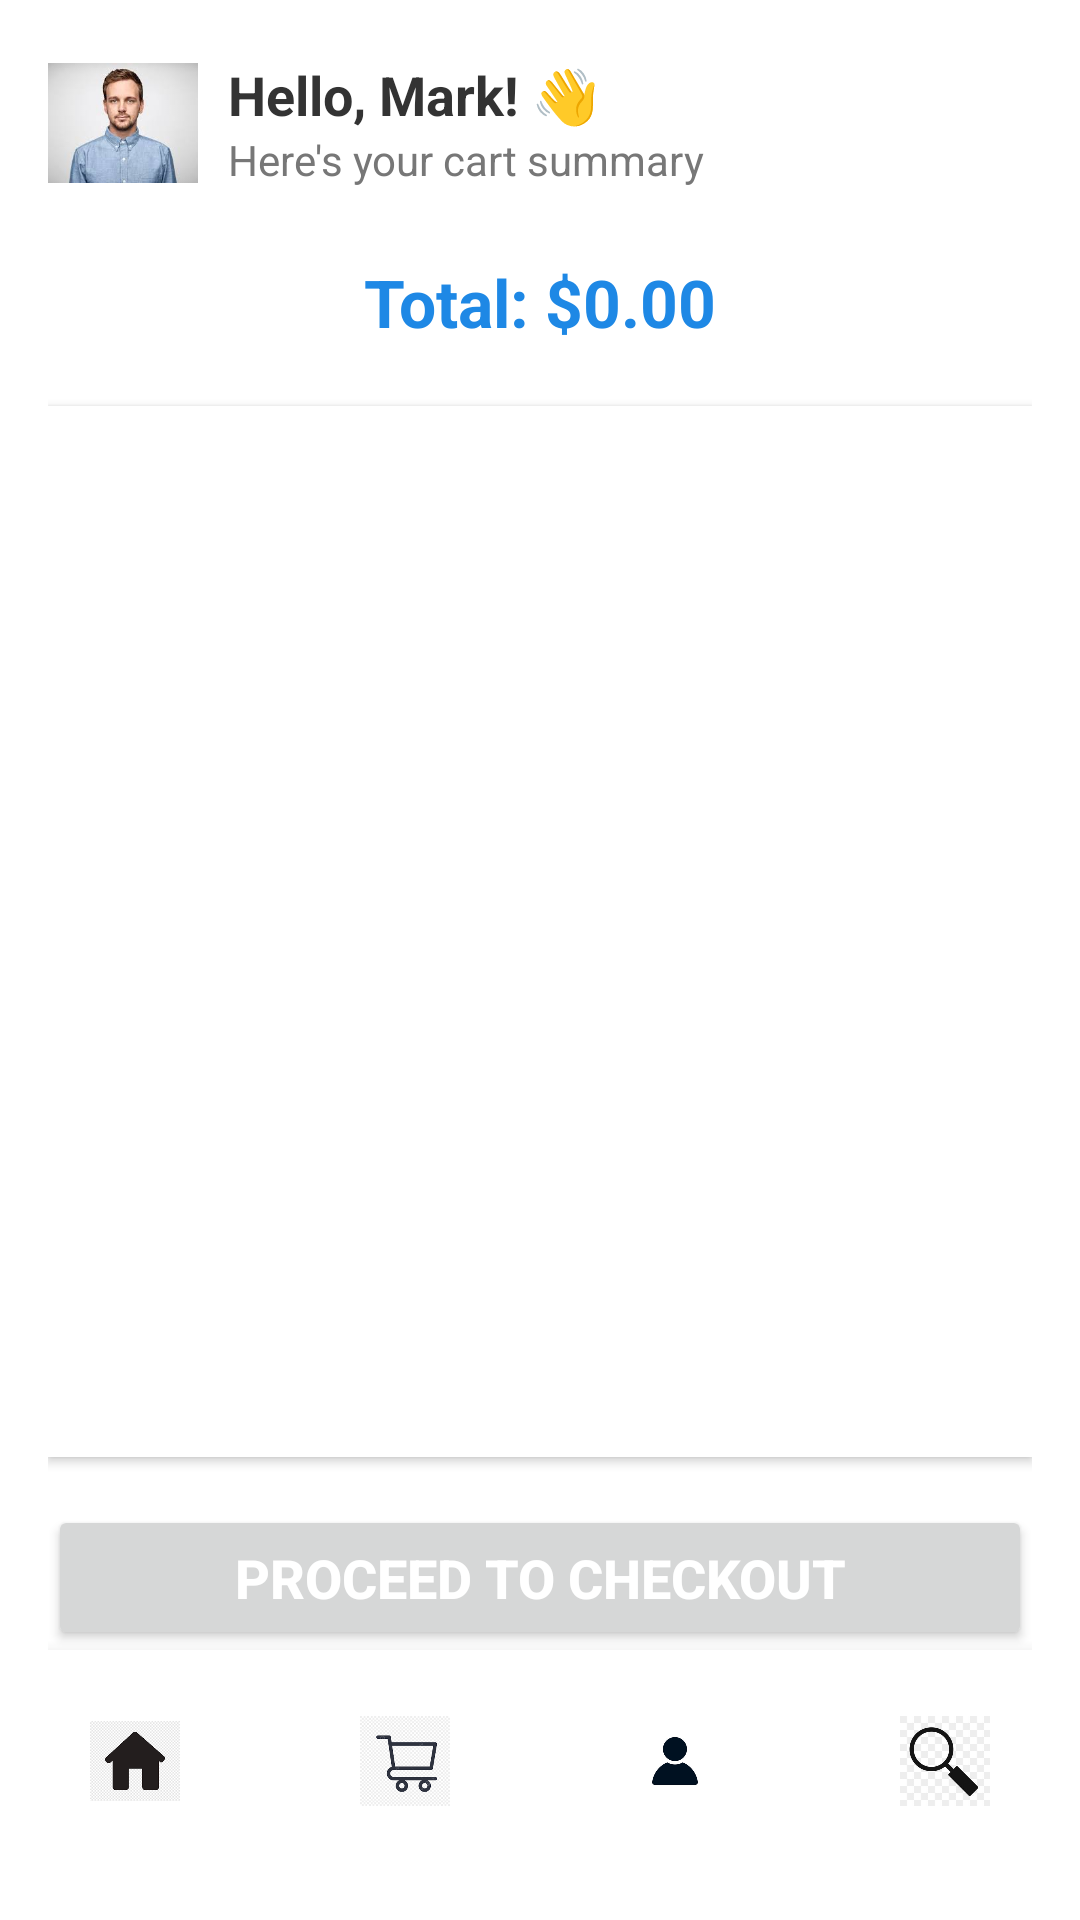

Reconstruct the res/layout file that produces this screen, plus the resources it refers to.
<!-- AndroidManifest.xml: application theme Theme.Midterm_Frost -->
<!-- res/layout/activity_cart.xml -->
<?xml version="1.0" encoding="utf-8"?>
<LinearLayout xmlns:android="http://schemas.android.com/apk/res/android"
    android:layout_width="match_parent"
    android:layout_height="match_parent"
    android:padding="16dp"
    android:orientation="vertical"
    android:background="@android:color/white">

    
    <LinearLayout
        android:layout_width="match_parent"
        android:layout_height="wrap_content"
        android:orientation="horizontal"
        android:gravity="center_vertical"
        android:paddingBottom="12dp">

        <ImageView
            android:id="@+id/user_profile_image"
            android:layout_width="50dp"
            android:layout_height="50dp"
            android:src="@drawable/user_prof"
            android:scaleType="centerCrop"
            android:padding="5dp"/>

        <LinearLayout
            android:layout_width="wrap_content"
            android:layout_height="wrap_content"
            android:orientation="vertical"
            android:layout_marginStart="10dp">

            <TextView
                android:id="@+id/user_name"
                android:layout_width="wrap_content"
                android:layout_height="wrap_content"
                android:text="Hello, Mark! 👋"
                android:textSize="18sp"
                android:textStyle="bold"
                android:textColor="#333333"/>

            <TextView
                android:id="@+id/user_greeting"
                android:layout_width="wrap_content"
                android:layout_height="wrap_content"
                android:text="Here's your cart summary"
                android:textSize="14sp"
                android:textColor="#777777"/>
        </LinearLayout>

    </LinearLayout>

    
    <TextView
        android:id="@+id/total_price"
        android:layout_width="match_parent"
        android:layout_height="wrap_content"
        android:text="Total: $0.00"
        android:textSize="22sp"
        android:textStyle="bold"
        android:textColor="#1E88E5"
        android:gravity="center"
        android:padding="8dp"

        android:elevation="4dp"
        android:paddingVertical="10dp"/>

    
    <androidx.recyclerview.widget.RecyclerView
        android:id="@+id/cart_recycler_view"
        android:layout_width="match_parent"
        android:layout_height="0dp"
        android:layout_weight="1"
        android:background="@android:color/white"
        android:elevation="2dp"
        android:layout_marginTop="12dp"
        android:padding="8dp"/>

    
    <Button
        android:id="@+id/checkout_button"
        android:layout_width="match_parent"
        android:layout_height="wrap_content"
        android:text="Proceed to Checkout"
        android:textSize="18sp"
        android:textStyle="bold"
        android:textColor="@android:color/white"

        android:elevation="6dp"
        android:layout_marginTop="16dp"
        android:paddingVertical="12dp"/>

    
    <LinearLayout
        android:layout_width="match_parent"
        android:layout_height="wrap_content"
        android:orientation="horizontal"
        android:gravity="center"
        android:background="@android:color/white"
        android:padding="12dp"
        android:elevation="8dp">

        <ImageView
            android:id="@+id/home_icon"
            android:layout_width="50dp"
            android:layout_height="50dp"
            android:src="@drawable/home"
            android:contentDescription="Home"
            android:padding="10dp"/>

        <ImageView
            android:id="@+id/cart_icon"
            android:layout_width="50dp"
            android:layout_height="50dp"
            android:src="@drawable/cart1"
            android:contentDescription="Cart"
            android:padding="10dp"
            android:layout_marginStart="40dp"/>

        <ImageView
            android:id="@+id/profile_icon"
            android:layout_width="50dp"
            android:layout_height="50dp"
            android:src="@drawable/person"
            android:contentDescription="Profile"
            android:padding="10dp"
            android:layout_marginStart="40dp"/>

        <ImageView
            android:id="@+id/my_explore"
            android:layout_width="50dp"
            android:layout_height="50dp"
            android:src="@drawable/search"
            android:contentDescription="Explore"
            android:padding="10dp"
            android:layout_marginStart="40dp"/>
    </LinearLayout>

</LinearLayout>
<!-- resources referenced by this layout -->
<resources>
  <!-- drawable cart1: png bitmap (drawable, 10539 bytes) -->
  <!-- drawable home: png bitmap (drawable, 11912 bytes) -->
  <!-- drawable person: png bitmap (drawable, 17036 bytes) -->
  <!-- drawable search: png bitmap (drawable, 32812 bytes) -->
  <!-- drawable user_prof: png bitmap (drawable, 59423 bytes) -->
  <style name="Theme.Midterm_Frost" parent="Base.Theme.Midterm_Frost" />
  <style name="Base.Theme.Midterm_Frost" parent="Theme.Material3.DayNight.NoActionBar">
          
          
      </style>
</resources>
